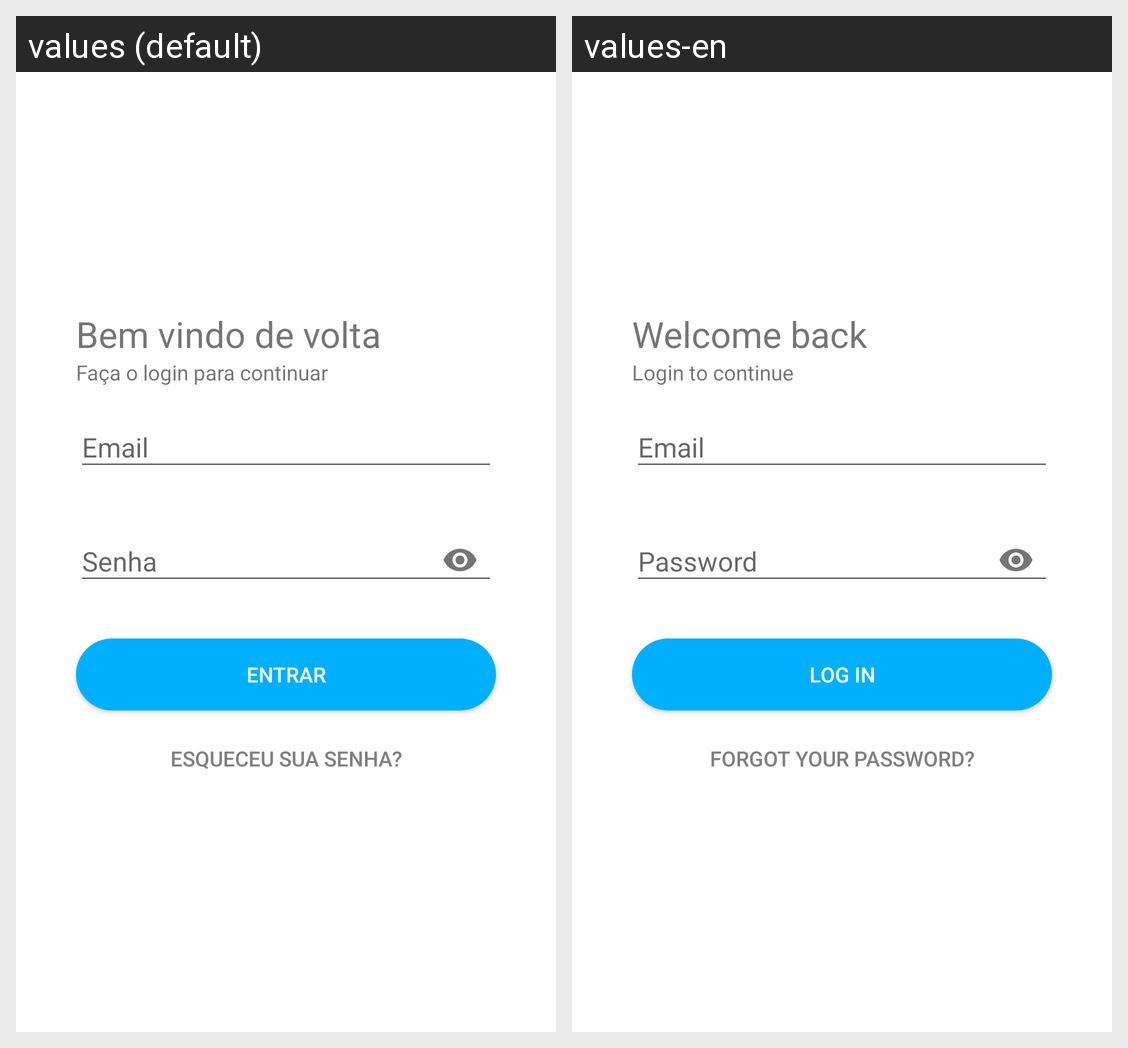

Here is an Android app screen in its default locale and in the app's own translations. Write out the translated-string differences for the strings that appear on this screen.
Android screen res/layout/activity_sign_in.xml rendered under 2 locales, left to right: values (default), values-en. Device: Nexus 5 (rendered at 1080×1920; each locale shown at half size, 540×960, under a caption strip naming it); theme AppTheme.
Strings drawn on this screen, with the default value and each locale's value (text and hints the layout hard-codes, and strings that could not be matched under every locale, appear in the picture but are not listed):

welcome_back
  values: Bem vindo de volta
  values-en: Welcome back

signin_to_continue
  values: Faça o login para continuar
  values-en: Login to continue

email
  values: Email
  values-en: Email

password
  values: Senha
  values-en: Password

forgot_password
  values: Esqueceu sua senha?
  values-en: Forgot your password?

login
  values: Entrar
  values-en: Log in
